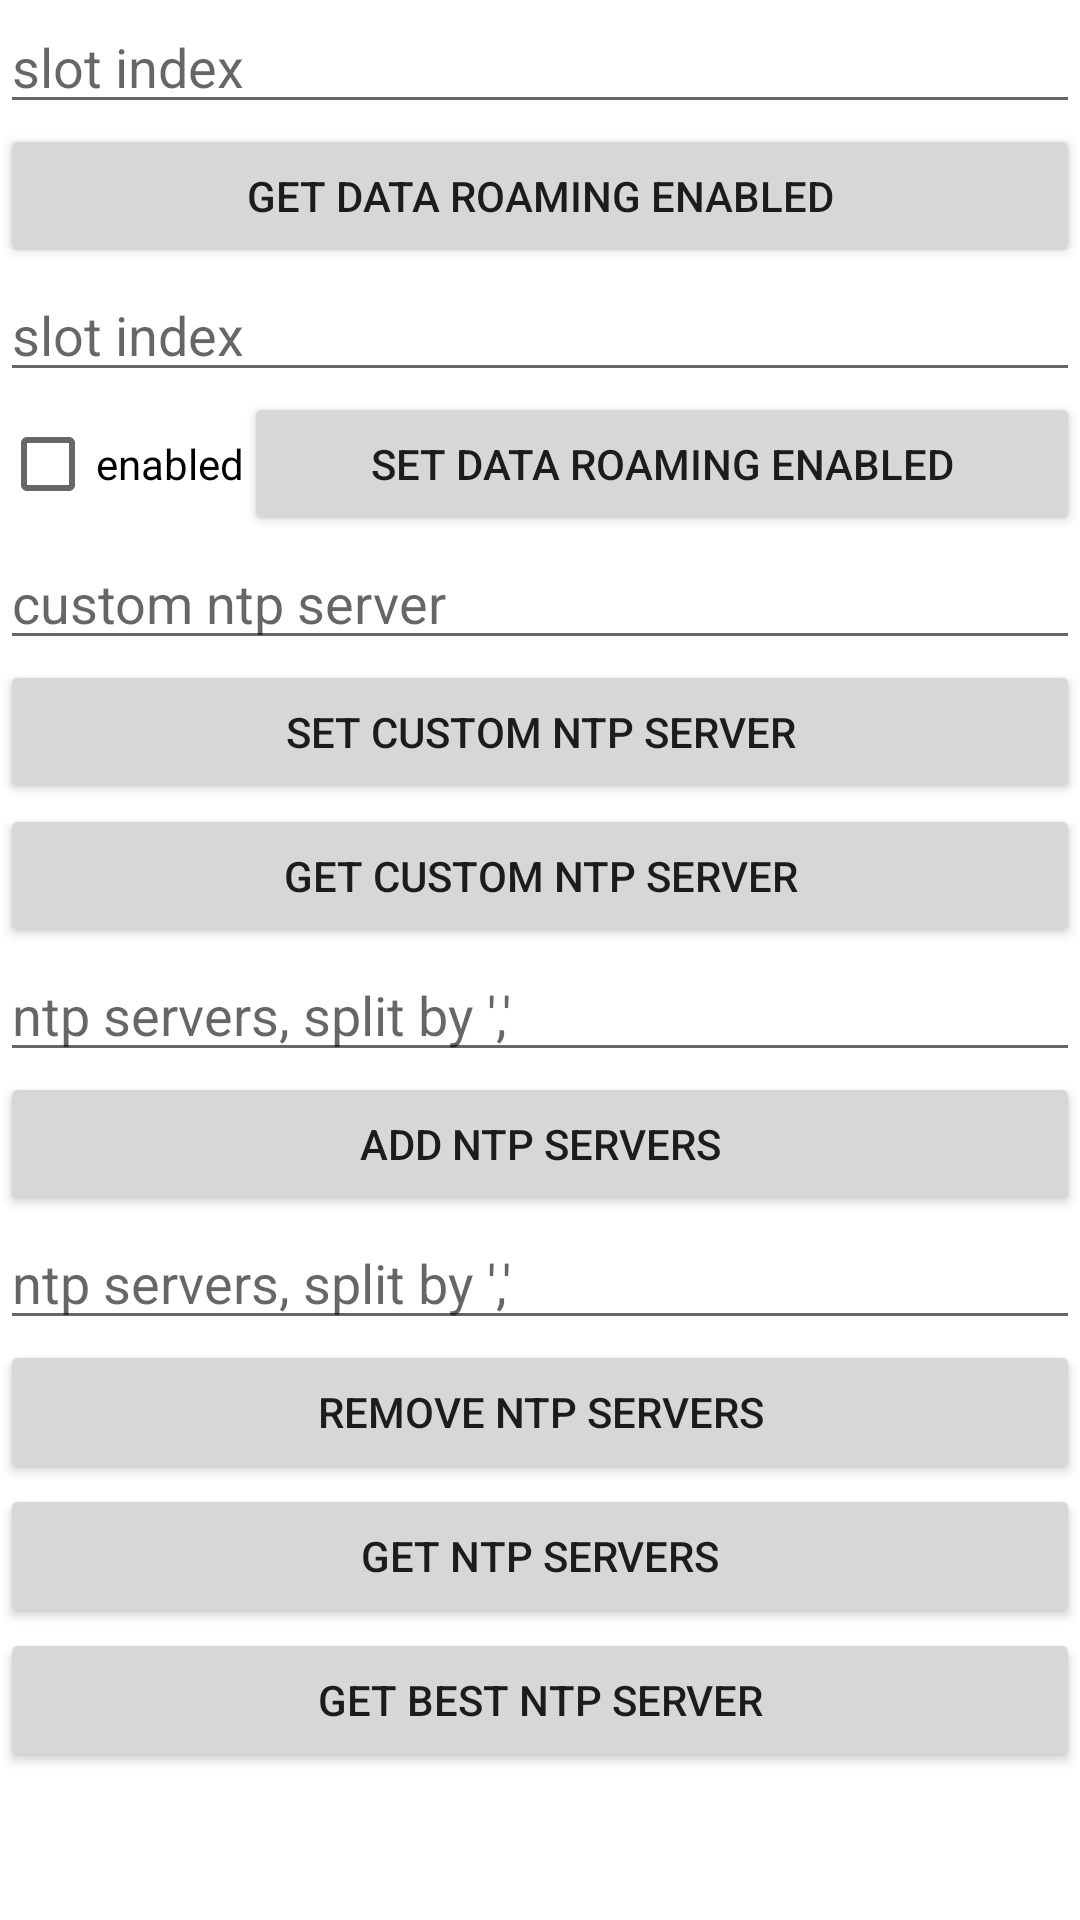

Layout XML and referenced resources for this Android screen:
<!-- AndroidManifest.xml: fallback theme Theme.MaterialComponents.DayNight.NoActionBar -->
<!-- res/layout/activity_api10278.xml -->
<?xml version="1.0" encoding="utf-8"?>

<ScrollView xmlns:android="http://schemas.android.com/apk/res/android"
    xmlns:tools="http://schemas.android.com/tools"
    android:layout_width="match_parent"
    android:layout_height="match_parent"
    tools:context="com.sunmi.tmsservice.apidemo.API10278Activity">

    <LinearLayout
        android:layout_width="match_parent"
        android:layout_height="match_parent"
        android:orientation="vertical">

        <EditText
            android:id="@+id/et_slot_index1"
            android:layout_width="match_parent"
            android:layout_height="wrap_content"
            android:hint="slot index"
            android:inputType="number" />

        <Button
            android:layout_width="match_parent"
            android:layout_height="wrap_content"
            android:onClick="getDataRoamingEnabled"
            android:text="get Data Roaming Enabled" />

        <EditText
            android:id="@+id/et_slot_index2"
            android:layout_width="match_parent"
            android:layout_height="wrap_content"
            android:hint="slot index"
            android:inputType="number" />

        <LinearLayout
            android:layout_width="match_parent"
            android:layout_height="wrap_content"
            android:orientation="horizontal">

            <CheckBox
                android:id="@+id/cb_enable"
                android:layout_width="wrap_content"
                android:layout_height="wrap_content"
                android:text="enabled" />

            <Button
                android:layout_width="match_parent"
                android:layout_height="wrap_content"
                android:onClick="setDataRoamingEnabled"
                android:text="set Data Roaming Enabled" />

        </LinearLayout>

        <EditText
            android:id="@+id/et_custom_ntp_server"
            android:layout_width="match_parent"
            android:layout_height="wrap_content"
            android:hint="custom ntp server" />

        <Button
            android:layout_width="match_parent"
            android:layout_height="wrap_content"
            android:onClick="setCustomNtpServer"
            android:text="set Custom Ntp Server" />

        <Button
            android:layout_width="match_parent"
            android:layout_height="wrap_content"
            android:onClick="getCustomNtpServer"
            android:text="get Custom Ntp Server" />

        <EditText
            android:id="@+id/et_ntp_servers1"
            android:layout_width="match_parent"
            android:layout_height="wrap_content"
            android:hint="ntp servers, split by ','" />

        <Button
            android:layout_width="match_parent"
            android:layout_height="wrap_content"
            android:onClick="addNtpServers"
            android:text="add Ntp Servers" />

        <EditText
            android:id="@+id/et_ntp_servers2"
            android:layout_width="match_parent"
            android:layout_height="wrap_content"
            android:hint="ntp servers, split by ','" />

        <Button
            android:layout_width="match_parent"
            android:layout_height="wrap_content"
            android:onClick="removeNtpServers"
            android:text="remove Ntp Servers" />

        <Button
            android:layout_width="match_parent"
            android:layout_height="wrap_content"
            android:onClick="getNtpServers"
            android:text="get Ntp Servers" />

        <Button
            android:layout_width="match_parent"
            android:layout_height="wrap_content"
            android:onClick="getBestNtpServer"
            android:text="get Best Ntp Server" />

    </LinearLayout>

</ScrollView>
<!-- resources referenced by this layout -->
<resources>

</resources>
